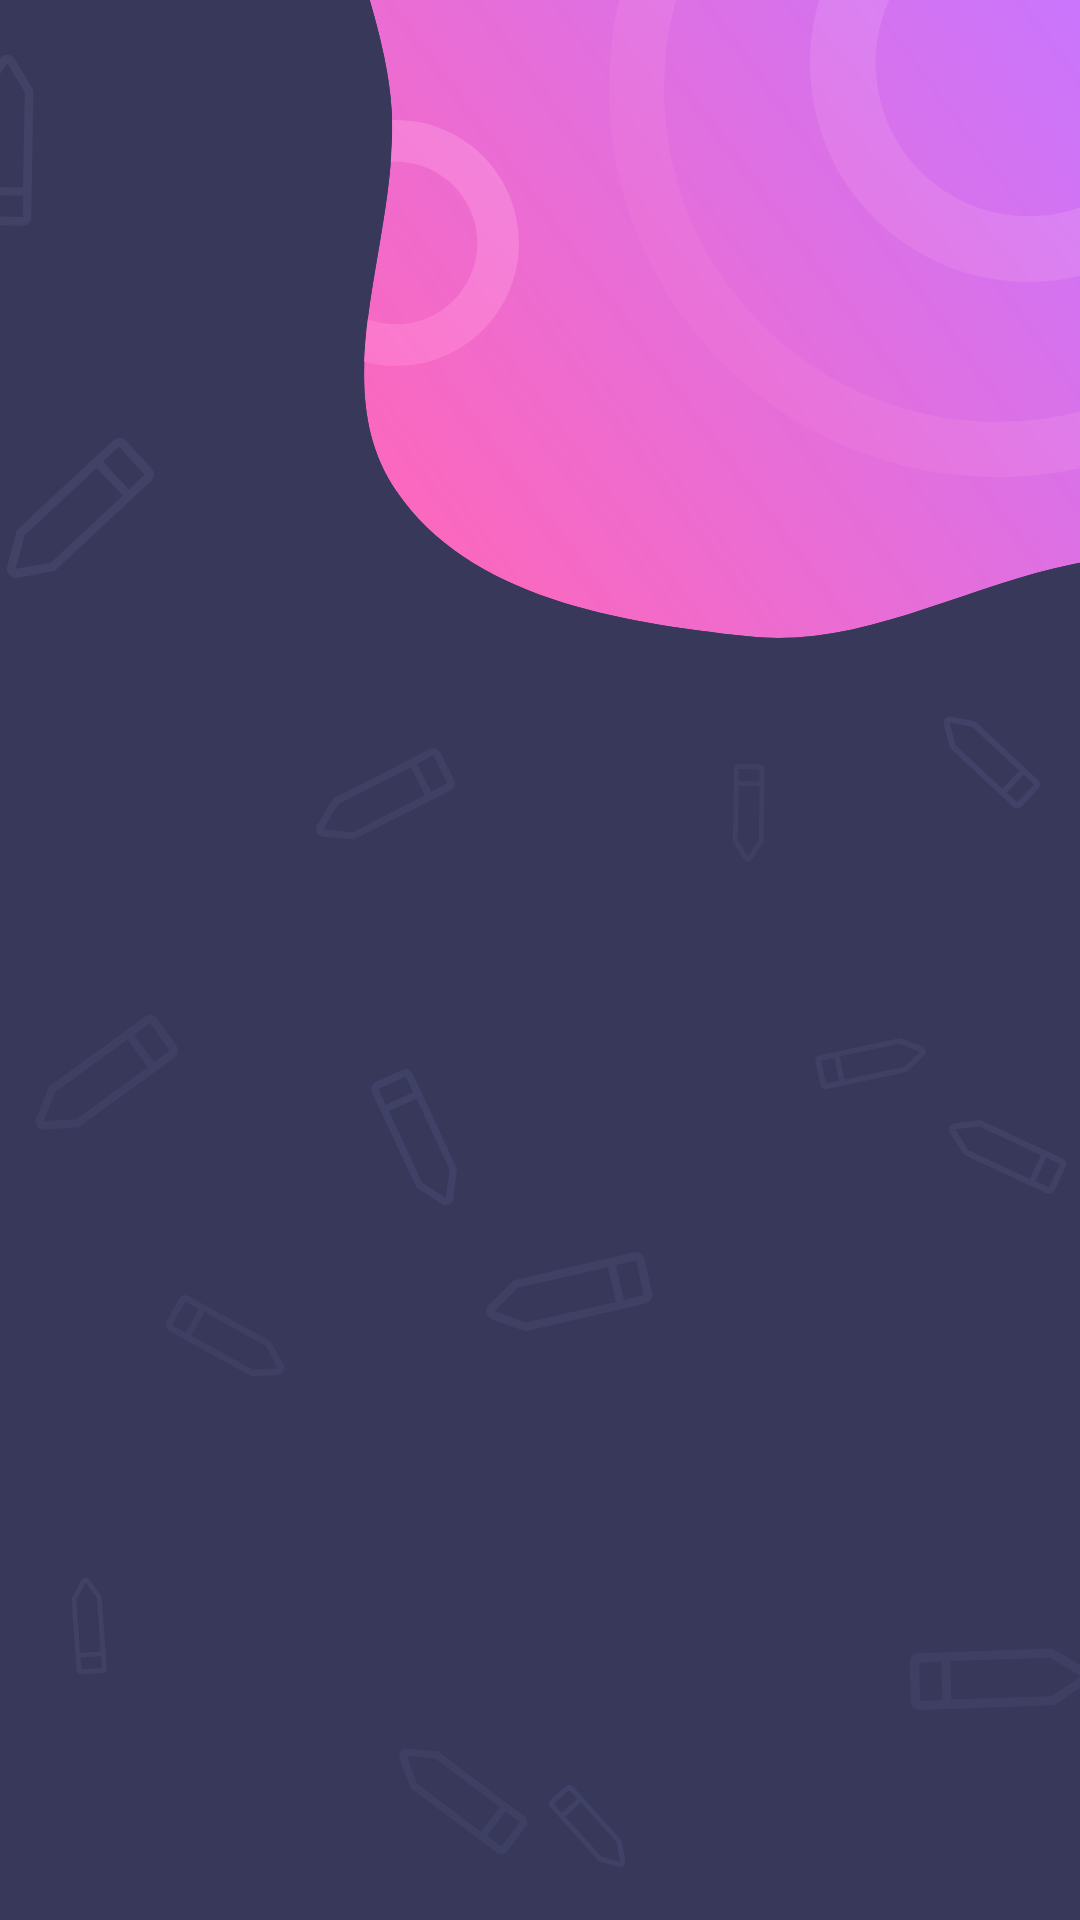

Android layout source for this screen:
<!-- AndroidManifest.xml: application theme AppTheme -->
<!-- res/layout/background_layout.xml -->
<?xml version="1.0" encoding="utf-8"?>
<androidx.constraintlayout.widget.ConstraintLayout xmlns:android="http://schemas.android.com/apk/res/android"
    xmlns:app="http://schemas.android.com/apk/res-auto"
    android:layout_width="match_parent"
    android:layout_height="match_parent"
    android:background="@color/colorPrimary">


    <ImageView
        android:layout_width="match_parent"
        android:layout_height="match_parent"
        android:src="@drawable/ic_pencils"
        app:layout_constraintLeft_toLeftOf="parent"
        app:layout_constraintTop_toTopOf="parent" />

    <ImageView
        android:layout_width="wrap_content"
        android:layout_height="wrap_content"
        android:outlineProvider="bounds"
        android:src="@drawable/ic_blurb"
        app:layout_constraintRight_toRightOf="parent"
        app:layout_constraintTop_toTopOf="parent" />

</androidx.constraintlayout.widget.ConstraintLayout>
<!-- resources referenced by this layout -->
<resources>
  <color name="colorPrimary">#38395A</color>
  <!-- drawable ic_blurb: vector/xml drawable (drawable, 4081 chars, omitted) -->
  <!-- drawable ic_pencils: vector/xml drawable (drawable, 15435 chars, omitted) -->
  <style name="AppTheme" parent="Theme.AppCompat.Light.NoActionBar">
          
          <item name="colorPrimary">@color/colorPrimary</item>
          <item name="colorPrimaryDark">@color/colorPrimaryDark</item>
          <item name="colorAccent">@color/colorAccent</item>
          <item name="android:windowTranslucentStatus">true</item>
          <item name="android:windowTranslucentNavigation">true</item>
      </style>
  <color name="colorPrimaryDark">#424368</color>
  <color name="colorAccent">#EE65BC</color>
</resources>
